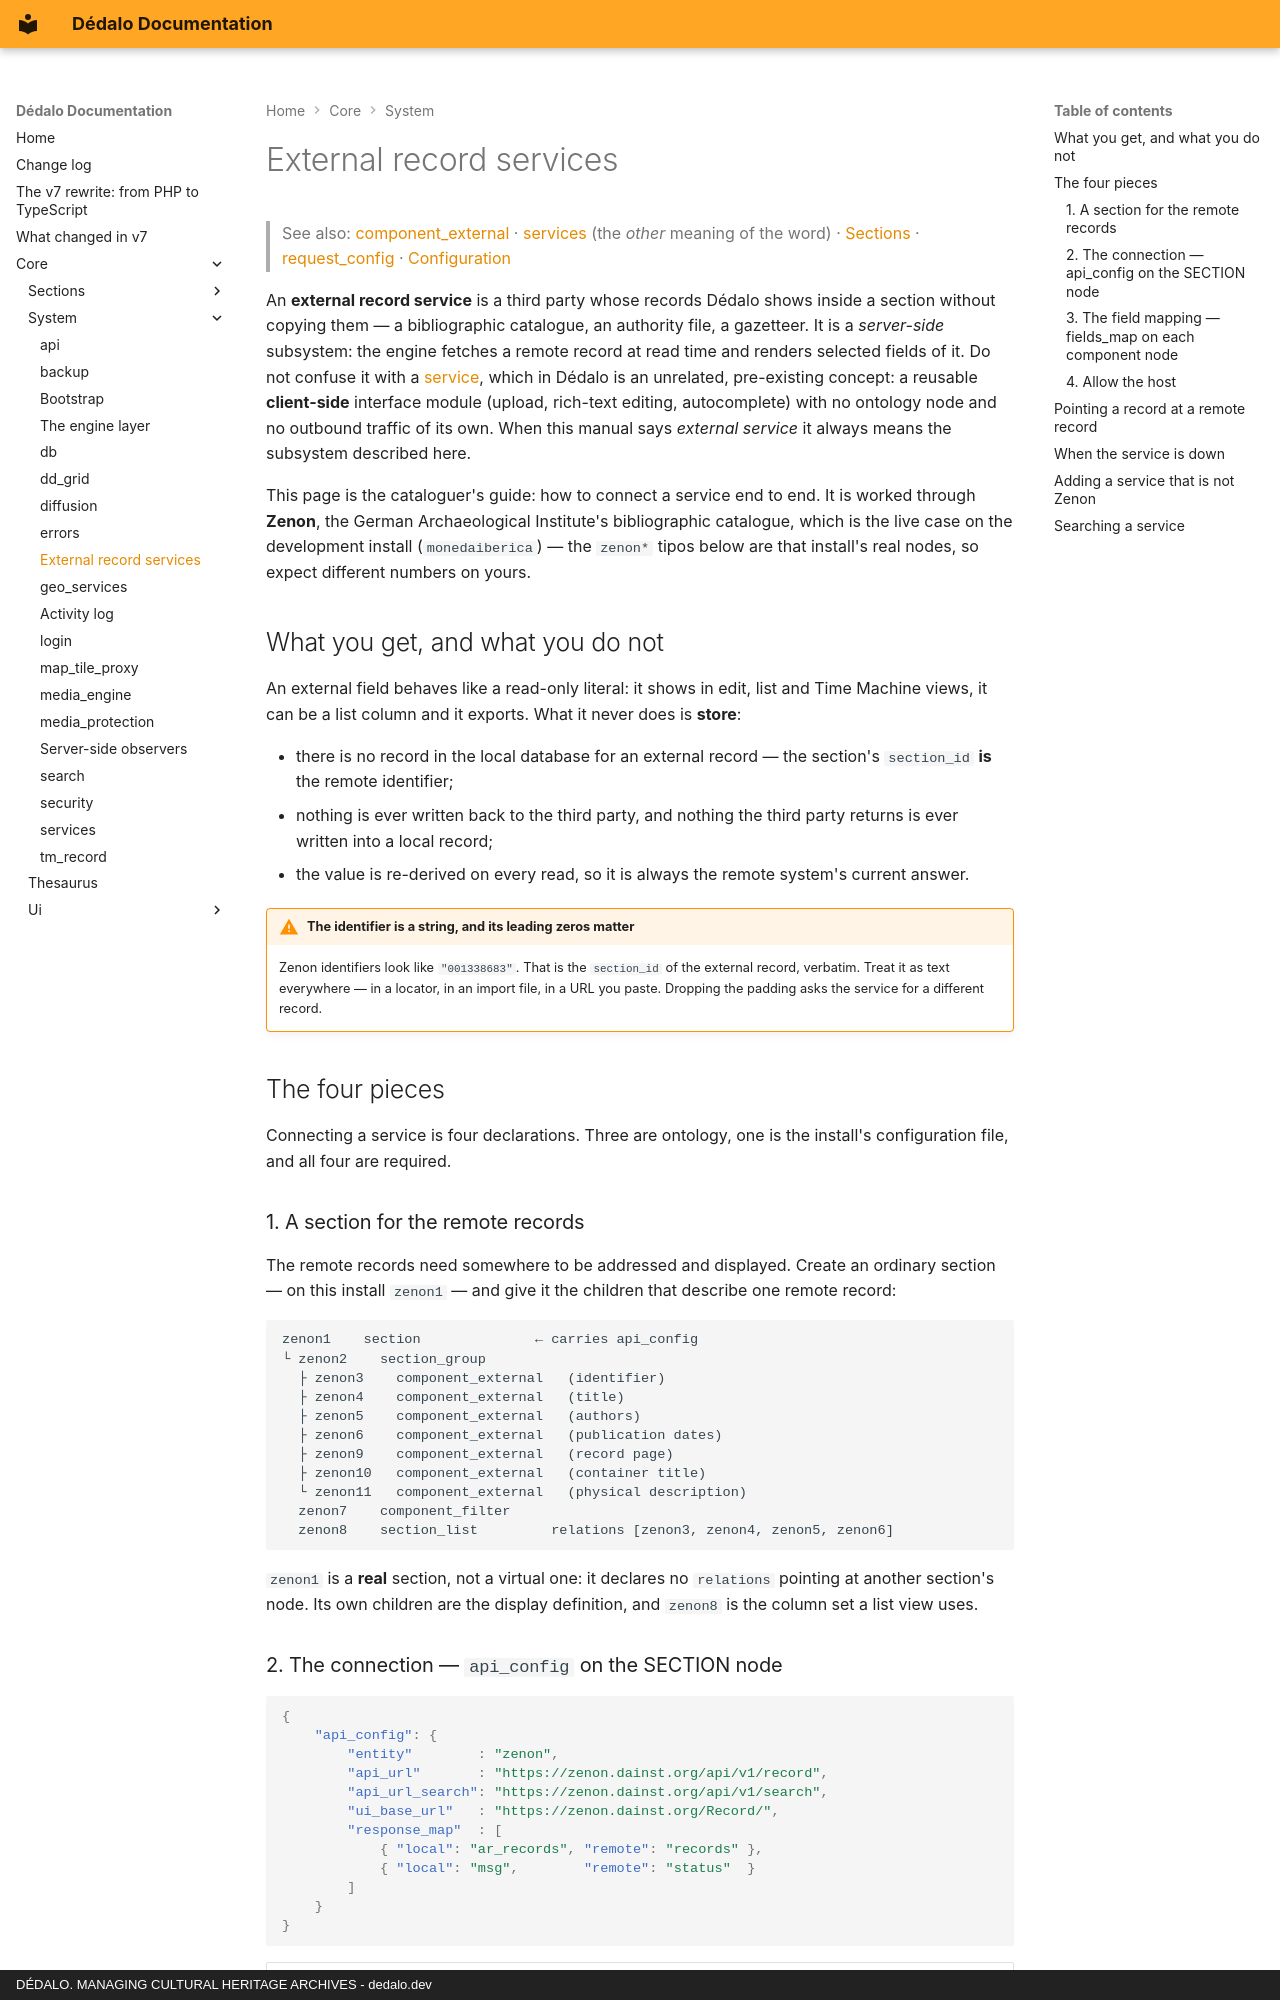

repository: dedalia-org/dedalo · page: core/system/external_services/index.html · generator: mkdocs · copyright: DÉDALO. MANAGING CULTURAL HERITAGE ARCHIVES - dedalo.dev

# External record services

> See also: [component_external](../components/component_external.md) · [services](services.md) (the *other* meaning of the word) · [Sections](../sections/index.md) · [request_config](../request_config.md) · [Configuration](../../administration/configuration/config.md)

An **external record service** is a third party whose records Dédalo shows
inside a section without copying them — a bibliographic catalogue, an authority
file, a gazetteer. It is a *server-side* subsystem: the engine fetches a remote
record at read time and renders selected fields of it. Do not confuse it with a
[service](services.md), which in Dédalo is an unrelated, pre-existing concept:
a reusable **client-side** interface module (upload, rich-text editing,
autocomplete) with no ontology node and no outbound traffic of its own. When
this manual says *external service* it always means the subsystem described
here.

This page is the cataloguer's guide: how to connect a service end to end. It is
worked through **Zenon**, the German Archaeological Institute's bibliographic
catalogue, which is the live case on the development install
(`monedaiberica`) — the `zenon*` tipos below are that install's real nodes, so
expect different numbers on yours.

## What you get, and what you do not

An external field behaves like a read-only literal: it shows in edit, list and
Time Machine views, it can be a list column and it exports. What it never does
is **store**:

- there is no record in the local database for an external record — the
  section's `section_id` **is** the remote identifier;
- nothing is ever written back to the third party, and nothing the third party
  returns is ever written into a local record;
- the value is re-derived on every read, so it is always the remote system's
  current answer.

!!! warning "The identifier is a string, and its leading zeros matter"
    Zenon identifiers look like `"001338683"`. That is the `section_id` of the
    external record, verbatim. Treat it as text everywhere — in a locator, in
    an import file, in a URL you paste. Dropping the padding asks the service
    for a different record.

## The four pieces

Connecting a service is four declarations. Three are ontology, one is the
install's configuration file, and all four are required.

### 1. A section for the remote records

The remote records need somewhere to be addressed and displayed. Create an
ordinary section — on this install `zenon1` — and give it the children that
describe one remote record:

```
zenon1    section              ← carries api_config
└ zenon2    section_group
  ├ zenon3    component_external   (identifier)
  ├ zenon4    component_external   (title)
  ├ zenon5    component_external   (authors)
  ├ zenon6    component_external   (publication dates)
  ├ zenon9    component_external   (record page)
  ├ zenon10   component_external   (container title)
  └ zenon11   component_external   (physical description)
  zenon7    component_filter
  zenon8    section_list         relations [zenon3, zenon4, zenon5, zenon6]
```

`zenon1` is a **real** section, not a virtual one: it declares no `relations`
pointing at another section's node. Its own children are the display
definition, and `zenon8` is the column set a list view uses.
